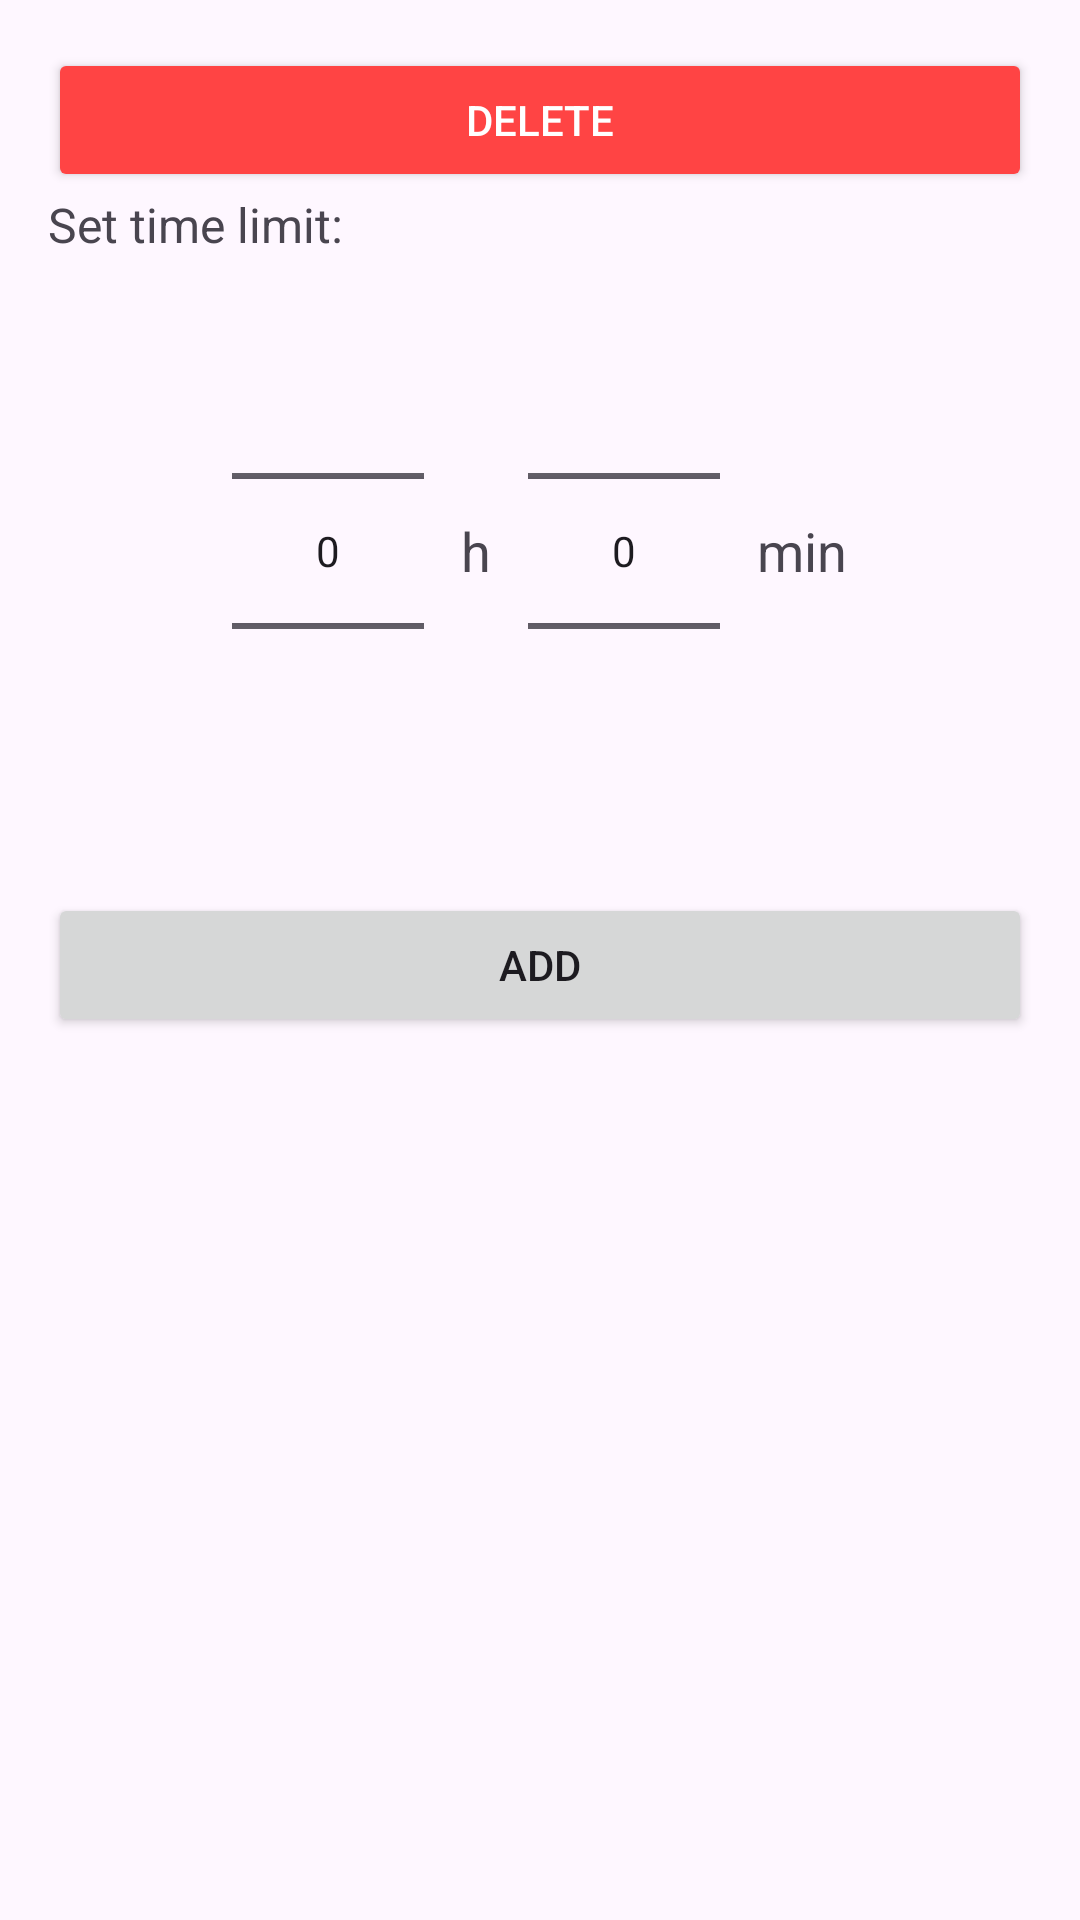

Write the Android layout XML for this screen, with the resource values it uses.
<!-- AndroidManifest.xml: application theme Theme.MindPet -->
<!-- res/layout/dialog_add_limit.xml -->
<?xml version="1.0" encoding="utf-8"?>
<androidx.constraintlayout.widget.ConstraintLayout
    xmlns:android="http://schemas.android.com/apk/res/android"
    xmlns:app="http://schemas.android.com/apk/res-auto"
    android:padding="16dp"
    android:layout_width="match_parent"
    android:layout_height="wrap_content">

    <Spinner
        android:id="@+id/spinnerApps"
        android:layout_width="0dp"
        android:layout_height="wrap_content"
        android:layout_marginTop="8dp"
        app:layout_constraintTop_toTopOf="parent"
        app:layout_constraintStart_toStartOf="parent"
        app:layout_constraintEnd_toEndOf="parent"/>

    <TextView
        android:id="@+id/tvTimeLabel"
        android:text="Set time limit:"
        android:textSize="16sp"
        android:layout_width="wrap_content"
        android:layout_height="wrap_content"
        android:layout_marginTop="16dp"
        app:layout_constraintTop_toBottomOf="@id/spinnerApps"
        app:layout_constraintStart_toStartOf="@id/spinnerApps"/>

    <LinearLayout
        android:id="@+id/timeLayout"
        android:orientation="horizontal"
        android:gravity="center"
        android:layout_width="0dp"
        android:layout_height="wrap_content"
        android:layout_marginTop="8dp"
        app:layout_constraintTop_toBottomOf="@id/tvTimeLabel"
        app:layout_constraintStart_toStartOf="@id/spinnerApps"
        app:layout_constraintEnd_toEndOf="@id/spinnerApps">

        <NumberPicker
            android:id="@+id/npHours"
            android:layout_width="wrap_content"
            android:layout_height="wrap_content"/>

        <TextView
            android:text=" h "
            android:textSize="18sp"
            android:paddingLeft="8dp"
            android:paddingRight="8dp"
            android:layout_width="wrap_content"
            android:layout_height="wrap_content"/>

        <NumberPicker
            android:id="@+id/npMinutes"
            android:layout_width="wrap_content"
            android:layout_height="wrap_content"/>

        <TextView
            android:text=" min"
            android:textSize="18sp"
            android:paddingLeft="8dp"
            android:layout_width="wrap_content"
            android:layout_height="wrap_content"/>
    </LinearLayout>

    <Button
        android:id="@+id/btnAdd"
        android:text="Add"
        android:layout_width="0dp"
        android:layout_height="wrap_content"
        android:layout_marginTop="24dp"
        app:layout_constraintTop_toBottomOf="@id/timeLayout"
        app:layout_constraintStart_toStartOf="@id/spinnerApps"
        app:layout_constraintEnd_toEndOf="@id/spinnerApps"/>

    <Button
        android:id="@+id/btnDelete"
        android:layout_width="match_parent"
        android:layout_height="wrap_content"
        android:text="Delete"
        android:backgroundTint="#FF4444"
        android:textColor="@android:color/white"
        android:layout_marginTop="8dp"/>

</androidx.constraintlayout.widget.ConstraintLayout>
<!-- resources referenced by this layout -->
<resources>
  <style name="Theme.MindPet" parent="Base.Theme.MindPet" />
  <style name="Base.Theme.MindPet" parent="Theme.Material3.DayNight.NoActionBar">
          
          
      </style>
</resources>
